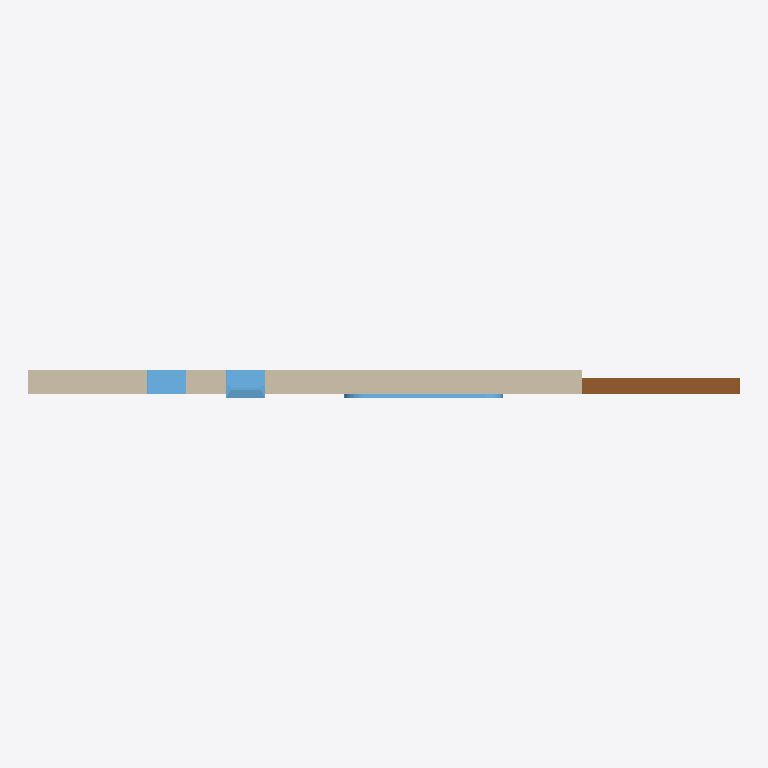
Plan cut of the same IFC building model at storey 'Ground Floor' (level 0.00 m, cut at 1.40 m), seen from above with north up, elements coloured by IFC class (only those large enough to see are counted): 3 windows (light blue), 1 wall (beige), 1 door (brown). Cut surfaces are drawn darker.
Extent 9.0 m × 0.4 m × 3.0 m (x, y, z). Storeys (1): Ground Floor at 0.00 m. Elements (6): 4 IfcWindow, 1 IfcDoor, 1 IfcWall.

HEADER;
FILE_DESCRIPTION(('ViewDefinition [CoordinationView]'),'2;1');
FILE_NAME('','2026-05-22T09:49:38',(''),(''),'IfcOpenShell 0.8.5-1c5b825','IfcOpenShell 0.8.5-1c5b825','');
FILE_SCHEMA(('IFC4'));
ENDSEC;
DATA;
#1=IFCPROJECT('2OJojeiA11cQUJwk55JUuB',$,'Hello Wall',$,$,$,$,(#12),#6);
#14=IFCSITE('3IFEKF4ln7_Q3sP0s1UIhc',$,'Example Site',$,$,$,$,$,$,$,$,$,$,$);
#16=IFCBUILDING('0KsPMjotnAJAhRyMHa9Zdt',$,'Demo Building',$,$,$,$,$,$,$,$,$);
#18=IFCBUILDINGSTOREY('2jyOcMmCjDAOpg4ClPOQO$',$,'Ground Floor',$,$,#29,$,$,$,0.0);
#45=IFCWALL('2mEjRcrCn3PRRd4pZhofDt',$,'Simple Wall',$,$,#56,#44,$,$);
#7728=IFCDOOR('0WFn4HNJP4iu4HeRHBH5zU',$,'D-1',$,'fill',#7727,#7722,$,3000.0,2000.0,$,.NOTDEFINED.,$);
#326=IFCWINDOW('232YPnRlb2APcicge$uwh6',$,'W-PYTHON',$,'fill',#325,#320,$,2000.0,500.0,.NOTDEFINED.,$,$);
#145=IFCWINDOW('2uYtaL2FX7GRn0q03LhM4c',$,'W-JSON',$,'fill',#144,#139,$,2000.0,500.0,.NOTDEFINED.,$,$);
#7654=IFCWINDOW('3x7$nhBKH4WgPzTnL$PBOv',$,'W-PYTHON2',$,'fill',#7653,#7648,$,500.0,2000.0,.NOTDEFINED.,$,$);
ENDSEC;
